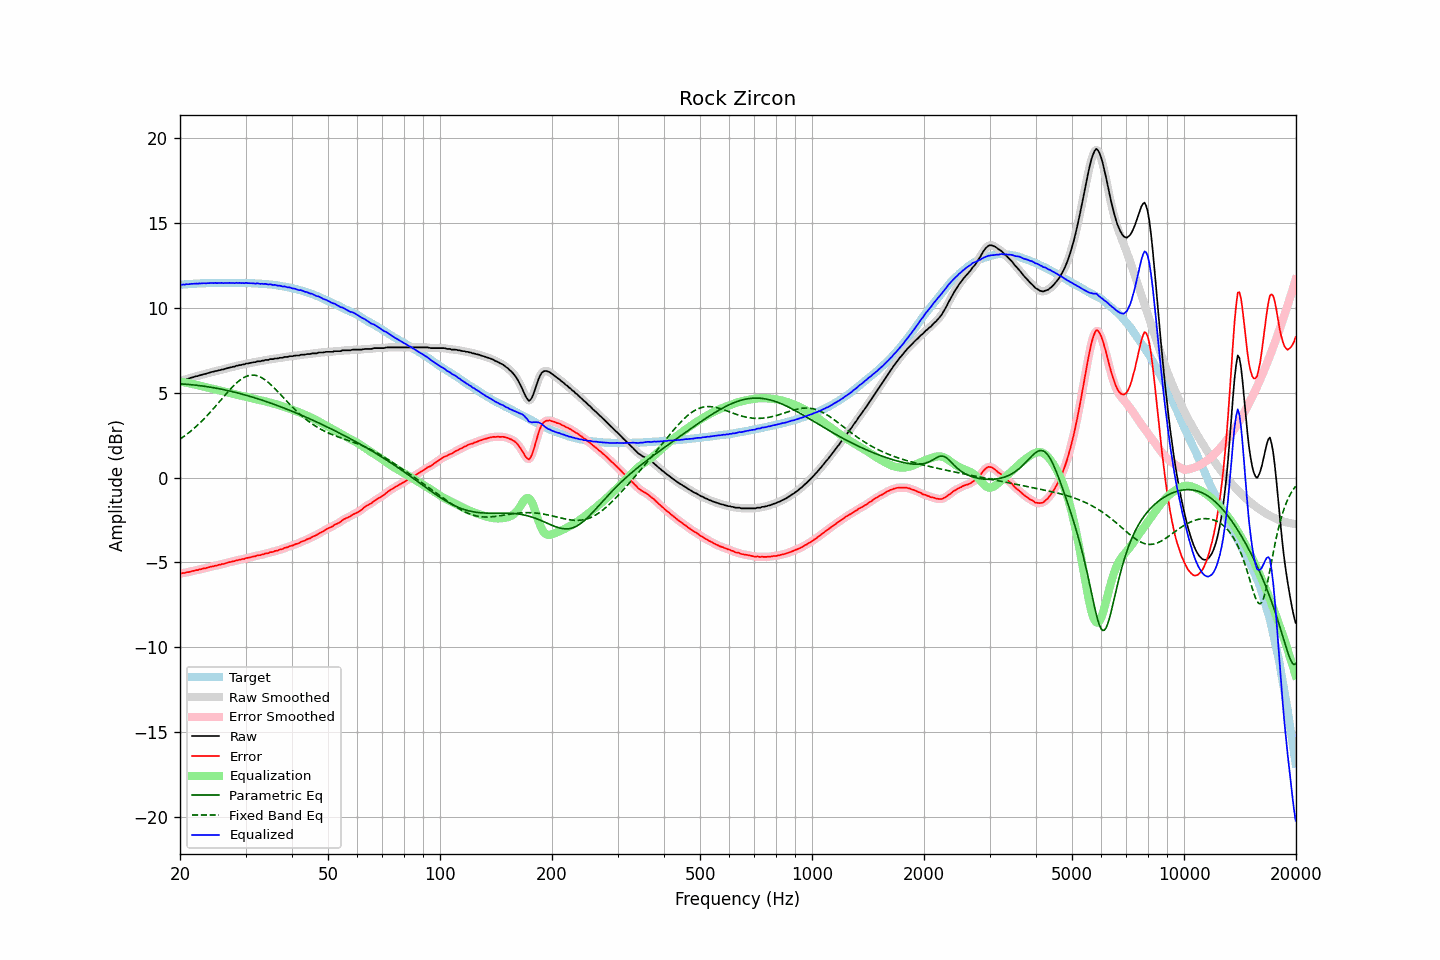

Source data for this figure (header and first rows):
frequency, raw, error, smoothed, error_smoothed, equalization, parametric_eq, fixed_band_eq, equalized_raw, equalized_smoothed, target
20.00, 5.70, -5.66, 5.70, -5.66, 5.66, 5.52, 2.26, 11.37, 11.37, 11.36
20.20, 5.72, -5.65, 5.73, -5.65, 5.65, 5.52, 2.33, 11.37, 11.37, 11.37
20.40, 5.75, -5.63, 5.75, -5.63, 5.63, 5.51, 2.39, 11.38, 11.38, 11.38
20.61, 5.76, -5.63, 5.77, -5.61, 5.61, 5.51, 2.46, 11.37, 11.38, 11.39
20.81, 5.81, -5.58, 5.80, -5.59, 5.59, 5.50, 2.53, 11.40, 11.39, 11.39
21.02, 5.82, -5.58, 5.83, -5.57, 5.57, 5.49, 2.61, 11.39, 11.40, 11.40
21.23, 5.85, -5.56, 5.86, -5.55, 5.55, 5.48, 2.68, 11.40, 11.41, 11.41
21.44, 5.89, -5.53, 5.88, -5.53, 5.53, 5.47, 2.76, 11.42, 11.42, 11.42
21.66, 5.91, -5.51, 5.92, -5.51, 5.51, 5.47, 2.84, 11.42, 11.43, 11.42
21.87, 5.94, -5.49, 5.94, -5.49, 5.49, 5.46, 2.92, 11.43, 11.43, 11.43
22.09, 5.97, -5.46, 5.97, -5.47, 5.47, 5.45, 3.01, 11.44, 11.43, 11.43
22.31, 5.98, -5.46, 5.99, -5.45, 5.45, 5.43, 3.10, 11.43, 11.44, 11.44
22.54, 6.02, -5.42, 6.02, -5.43, 5.42, 5.42, 3.19, 11.45, 11.44, 11.44
22.76, 6.04, -5.41, 6.05, -5.40, 5.40, 5.41, 3.28, 11.45, 11.45, 11.45
22.99, 6.07, -5.38, 6.07, -5.38, 5.38, 5.40, 3.37, 11.45, 11.45, 11.45
23.22, 6.10, -5.35, 6.10, -5.36, 5.36, 5.38, 3.47, 11.46, 11.45, 11.45
23.45, 6.11, -5.35, 6.12, -5.34, 5.33, 5.37, 3.57, 11.45, 11.46, 11.46
23.69, 6.15, -5.31, 6.15, -5.31, 5.31, 5.36, 3.67, 11.46, 11.46, 11.46
23.92, 6.17, -5.29, 6.18, -5.29, 5.29, 5.34, 3.77, 11.46, 11.46, 11.46
24.16, 6.20, -5.26, 6.20, -5.26, 5.26, 5.33, 3.87, 11.47, 11.47, 11.46
24.40, 6.23, -5.24, 6.23, -5.24, 5.24, 5.31, 3.98, 11.48, 11.47, 11.47
24.65, 6.24, -5.23, 6.25, -5.22, 5.22, 5.29, 4.09, 11.46, 11.47, 11.47
24.89, 6.28, -5.19, 6.27, -5.20, 5.20, 5.28, 4.20, 11.48, 11.47, 11.47
25.14, 6.28, -5.19, 6.29, -5.18, 5.18, 5.26, 4.31, 11.46, 11.47, 11.47
25.39, 6.32, -5.15, 6.32, -5.15, 5.15, 5.24, 4.42, 11.48, 11.47, 11.47
25.65, 6.33, -5.14, 6.34, -5.13, 5.13, 5.22, 4.53, 11.46, 11.47, 11.47
25.91, 6.37, -5.10, 6.36, -5.11, 5.11, 5.20, 4.64, 11.48, 11.47, 11.47
26.16, 6.37, -5.10, 6.38, -5.09, 5.08, 5.18, 4.75, 11.46, 11.47, 11.47
26.43, 6.41, -5.06, 6.41, -5.06, 5.06, 5.16, 4.86, 11.47, 11.47, 11.47
26.69, 6.43, -5.04, 6.43, -5.04, 5.04, 5.14, 4.97, 11.47, 11.47, 11.47
26.96, 6.46, -5.01, 6.46, -5.01, 5.01, 5.12, 5.08, 11.47, 11.47, 11.47
27.23, 6.49, -4.98, 6.49, -4.98, 4.99, 5.10, 5.18, 11.48, 11.47, 11.47
27.50, 6.50, -4.97, 6.51, -4.96, 4.96, 5.08, 5.28, 11.47, 11.47, 11.47
27.77, 6.53, -4.94, 6.53, -4.94, 4.94, 5.06, 5.38, 11.47, 11.47, 11.47
28.05, 6.54, -4.93, 6.55, -4.92, 4.92, 5.03, 5.47, 11.46, 11.47, 11.47
28.33, 6.59, -4.88, 6.58, -4.89, 4.89, 5.01, 5.56, 11.49, 11.47, 11.47
28.62, 6.59, -4.88, 6.60, -4.87, 4.87, 4.98, 5.65, 11.46, 11.47, 11.47
28.90, 6.63, -4.84, 6.63, -4.84, 4.85, 4.96, 5.72, 11.48, 11.48, 11.47
29.19, 6.63, -4.84, 6.64, -4.83, 4.83, 4.93, 5.79, 11.46, 11.47, 11.47
29.48, 6.67, -4.80, 6.67, -4.81, 4.80, 4.91, 5.86, 11.48, 11.47, 11.47
29.78, 6.67, -4.80, 6.69, -4.78, 4.78, 4.88, 5.91, 11.46, 11.47, 11.47
30.08, 6.72, -4.75, 6.71, -4.76, 4.76, 4.86, 5.96, 11.48, 11.47, 11.47
30.38, 6.72, -4.74, 6.73, -4.74, 4.74, 4.83, 5.99, 11.46, 11.47, 11.46
30.68, 6.74, -4.72, 6.75, -4.71, 4.72, 4.80, 6.02, 11.46, 11.46, 11.46
30.99, 6.76, -4.70, 6.76, -4.69, 4.69, 4.77, 6.04, 11.46, 11.46, 11.46
31.30, 6.78, -4.67, 6.78, -4.67, 4.67, 4.74, 6.04, 11.45, 11.45, 11.45
31.61, 6.80, -4.65, 6.80, -4.65, 4.65, 4.72, 6.04, 11.45, 11.45, 11.45
31.93, 6.80, -4.64, 6.82, -4.62, 4.63, 4.69, 6.03, 11.43, 11.45, 11.44
32.24, 6.85, -4.59, 6.83, -4.60, 4.61, 4.66, 6.00, 11.46, 11.44, 11.44
32.57, 6.85, -4.58, 6.85, -4.58, 4.58, 4.63, 5.97, 11.44, 11.43, 11.43
32.89, 6.85, -4.58, 6.87, -4.56, 4.56, 4.60, 5.93, 11.41, 11.43, 11.43
33.22, 6.89, -4.53, 6.88, -4.54, 4.54, 4.56, 5.88, 11.43, 11.42, 11.42
33.55, 6.89, -4.53, 6.90, -4.51, 4.51, 4.53, 5.82, 11.41, 11.42, 11.42
33.89, 6.93, -4.48, 6.92, -4.49, 4.49, 4.50, 5.75, 11.42, 11.41, 11.41
34.23, 6.93, -4.47, 6.93, -4.47, 4.47, 4.47, 5.68, 11.40, 11.40, 11.40
34.57, 6.93, -4.46, 6.95, -4.44, 4.44, 4.44, 5.60, 11.38, 11.40, 11.39
34.92, 6.98, -4.40, 6.96, -4.42, 4.42, 4.40, 5.52, 11.40, 11.38, 11.38
35.27, 6.98, -4.40, 6.98, -4.39, 4.39, 4.37, 5.43, 11.38, 11.38, 11.38
35.62, 6.98, -4.38, 7.00, -4.36, 4.37, 4.33, 5.34, 11.35, 11.37, 11.36
35.97, 7.02, -4.33, 7.01, -4.35, 4.34, 4.30, 5.25, 11.36, 11.35, 11.35
... 635 more rows
